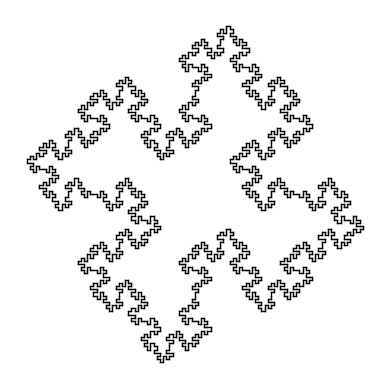

This figure's Python source:
"""
Examples

--n 2 --F F+FF-FF-F-F+F+FF-F-F+F+FF+FF-F
--n 4 --w " -F" --F F+F-F-F+F
--n 2 --w F+F+F+F --F F+f-FF+F+FF+Ff+FF-f+FF-F-FF-Ff-FFF --f ffffff
--n 4 --w F-F-F-F --F FF-F-F-F-F-F+F
--n 4 --w F-F-F-F --F FF-F-F-F-FF
--n 3 --w F-F-F-F --F FF-F+F-F-FF
--n 4 --w F-F-F-F --F FF-F--F-F
--n 5 --w F-F-F-F --F F-FF--F-F
--n 4 --w F-F-F-F --F F-F+F-F-F
--n 10 --w F --F F+f+ --f " -F-f" --p
--n 6 --w f --F f+F+f --f F-f-F --a 60 --p
"""

import argparse
import math

from tqdm import tqdm
import matplotlib.pyplot as plt
import numpy as np


class Generator:
    def __init__(self, d: float, alpha: float, plot_all: bool):
        self.x = [0.0, 0.0]
        self.y = [0.0, 0.0]
        self.angle = 90.0 * math.pi / 180.0
        self.plot_all = plot_all

        self.d = d
        self.angle_increment = alpha * math.pi / 180.0

        _, self.ax = plt.subplots()

    def run_command(self, command: str) -> None:
        if command == "F" or command == "f":
            self.x[0] = self.x[1]
            self.y[0] = self.y[1]
            self.x[1] = self.x[0] + self.d * math.cos(self.angle)
            self.y[1] = self.y[0] + self.d * math.sin(self.angle)

            if command == "F" or self.plot_all:
                self.ax.plot(self.x, self.y, color="k", linewidth=1.0)

        elif command == "-":
            self.angle -= self.angle_increment
        elif command == "+":
            self.angle += self.angle_increment

    def get_axes(self) -> plt.axes:
        return self.ax


def main(
    w: str,
    F: str,
    f: str,
    n: int,
    step_length: float,
    angle_increment: float,
    plot_all: bool,
) -> None:
    w = w.strip()
    F = F.strip()
    f = f.strip()

    # Generate command string
    for _ in range(n):
        if len(f) == 0:
            w = w.replace("F", F)
        else:
            w = w.replace("F", "x")
            w = w.replace("f", f)
            w = w.replace("x", F)

    generator = Generator(step_length, angle_increment, plot_all)

    for command in tqdm(w):
        generator.run_command(command)

    ax = generator.get_axes()
    ax.set_aspect("equal")
    ax.axis("off")
    plt.show()


if __name__ == "__main__":
    parser = argparse.ArgumentParser()
    parser.add_argument("--w", type=str, default="F-F-F-F")
    parser.add_argument("--F", type=str, default="F-F+F+FF-F-F+F")
    parser.add_argument("--f", type=str, default="")
    parser.add_argument("--n", type=int, default=3)
    parser.add_argument("--d", type=float, default=1.0)
    parser.add_argument("--a", type=float, default=90.0)
    parser.add_argument("--p", action="store_true", default=False)
    args = parser.parse_args()

    main(args.w, args.F, args.f, args.n, args.d, args.a, args.p)
